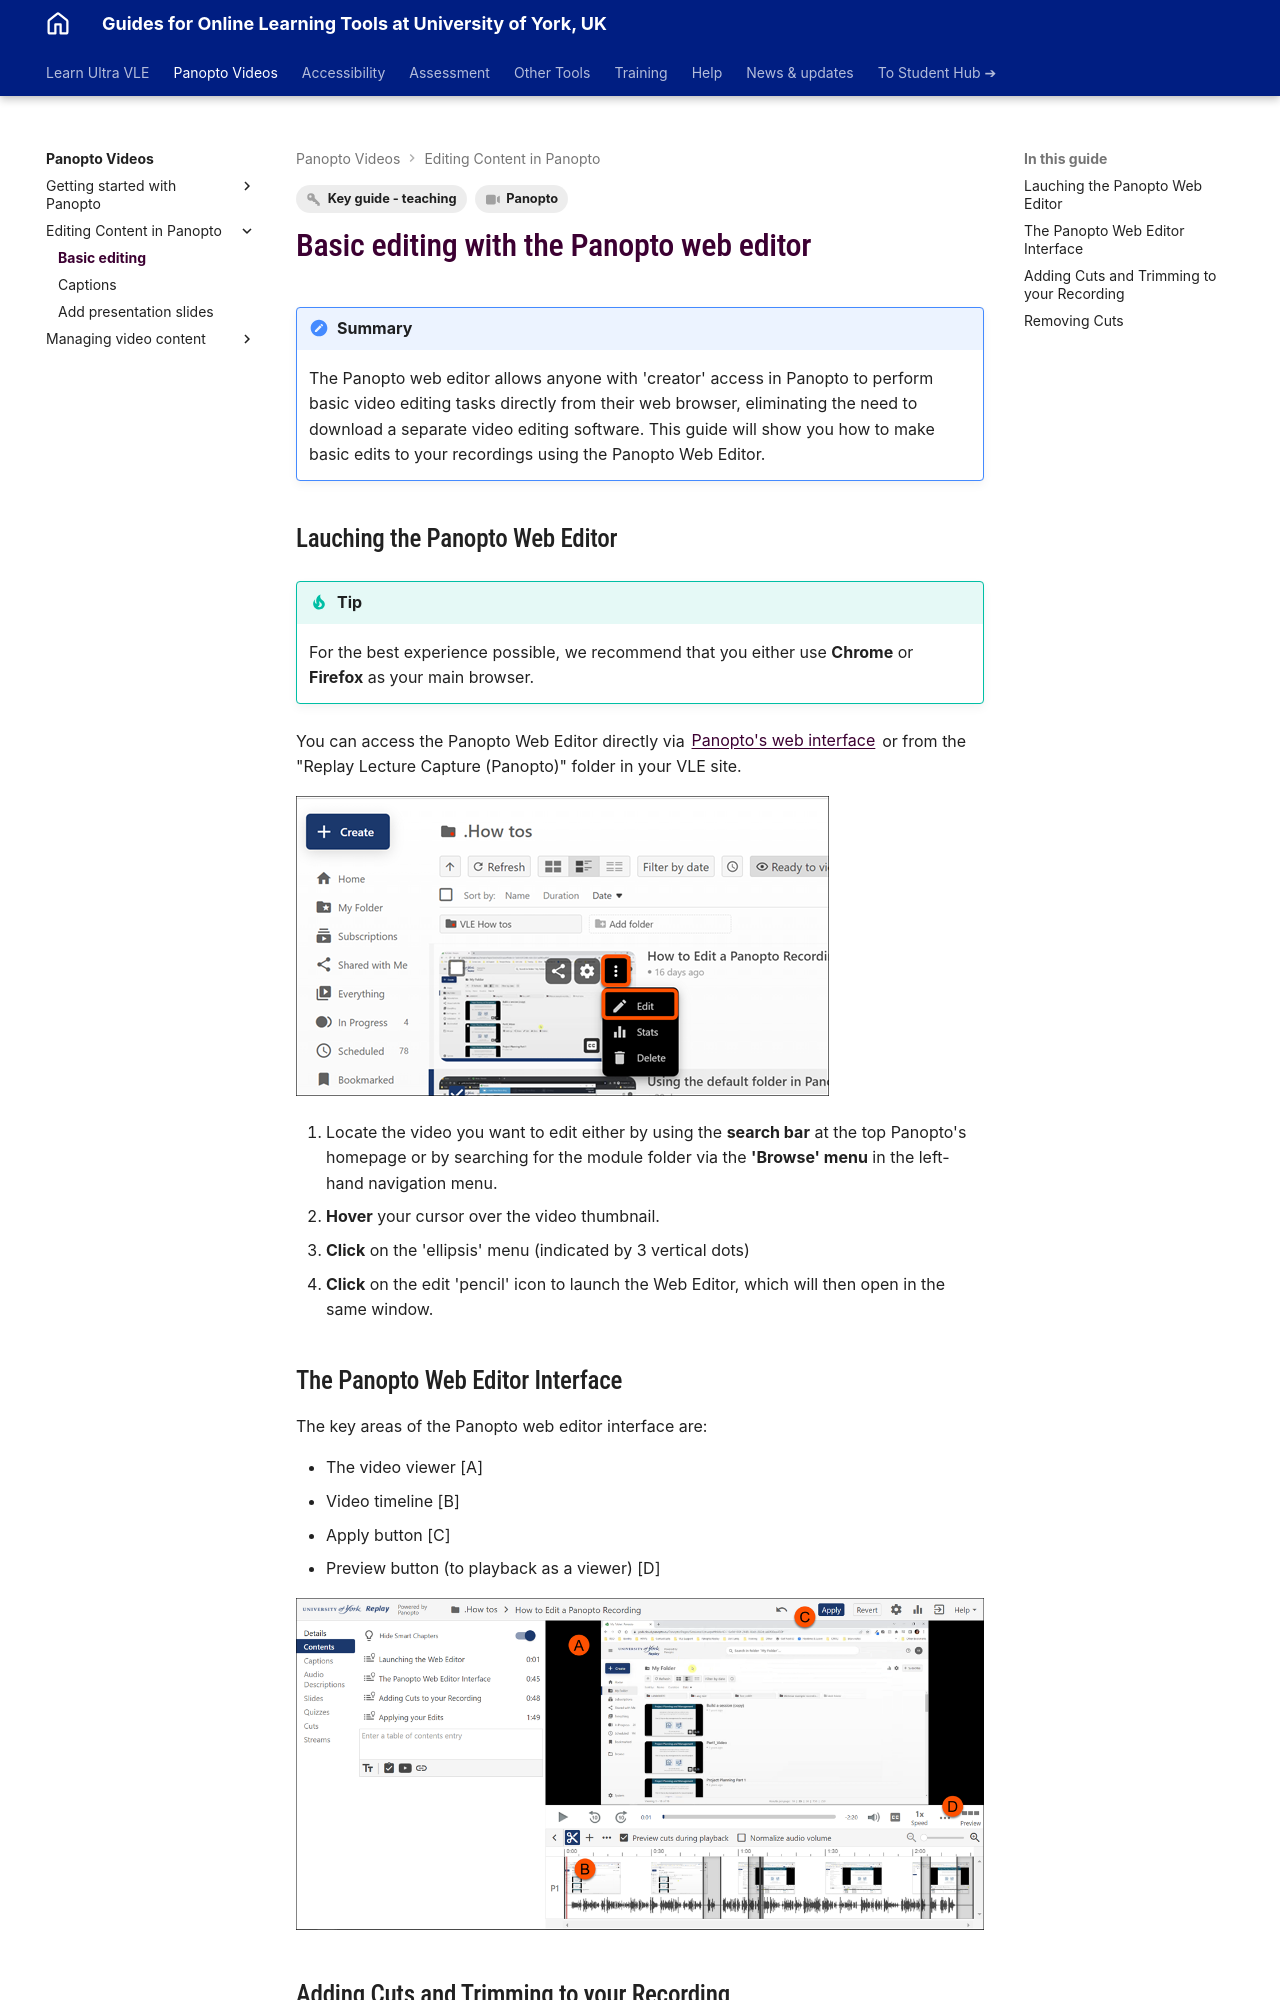

repository: PDLT-University-of-York/test-split-site · page: panopto/basic-editing/index.html · generator: mkdocs

---
tags:
    - Key guide - teaching
    - Panopto
---

# Basic editing with the Panopto web editor

!!! Summary

    The Panopto web editor allows anyone with 'creator' access in Panopto to perform basic video editing tasks directly from their web browser, eliminating the need to download a separate video editing software. This guide will show you how to make basic edits to your recordings using the Panopto Web Editor. 


## Lauching the Panopto Web Editor

!!! Tip

    For the best experience possible, we recommend that you either use **Chrome** or **Firefox** as your main browser.


You can access the Panopto Web Editor directly via [Panopto's web interface](https://york.cloud.panopto.eu/Panopto/Pages/Home.aspx) or from the "Replay Lecture Capture (Panopto)" folder in your VLE site.

![Decorative](images/basic-edits-launch-web-editor.png)

1. Locate the video you want to edit either by using the **search bar** at the top Panopto's homepage or by searching for the module folder via the **'Browse' menu** in the left-hand navigation menu. 
2. **Hover** your cursor over the video thumbnail. 
3. **Click** on the 'ellipsis' menu (indicated by 3 vertical dots) 
4. **Click** on the edit 'pencil' icon to launch the Web Editor, which will then open in the same window.


## The Panopto Web Editor Interface

The key areas of the Panopto web editor interface are:

- The video viewer [A]
- Video timeline [B]
- Apply button [C]
- Preview button (to playback as a viewer) [D]

![DecorativePanopto web editor interface showing areas listed above](images/panopto-basic-edits-view.png)
